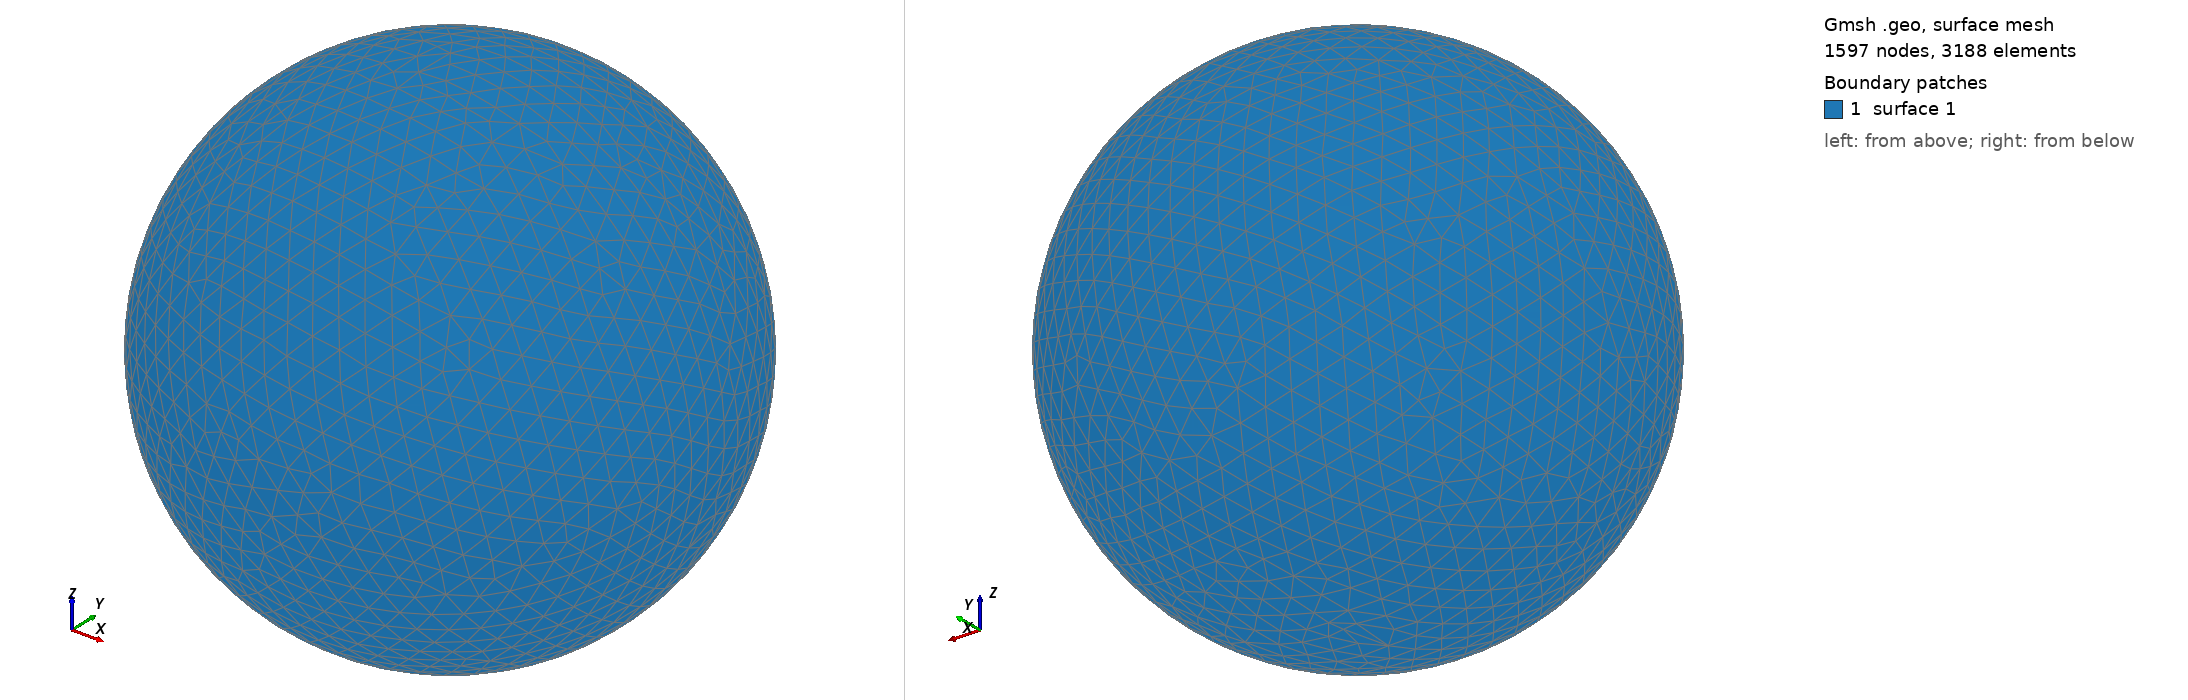

Gmsh geometry script, surface-meshed: 1597 nodes, 3188 surface elements. Boundary patches (legend numbers): 1 surface 1. Left view from above one corner, right view from below the opposite corner. The script declares no physical surfaces, so the legend lists its geometric surfaces. The drawing asked Gmsh for element sizes between 1% and 20% of the model's largest extent; the script's own settings can give other sizes.

=== shot0413.geo (drawn) ===
SetFactory("OpenCASCADE");
Point(1) = {0,0,0,0};
Sphere(1) = {0,0,0,0.00470800};
MeshSize{ PointsOf{ Surface{:}; } } = 0.000470800;
Mesh.ElementOrder=1;
Mesh.Format=39;
